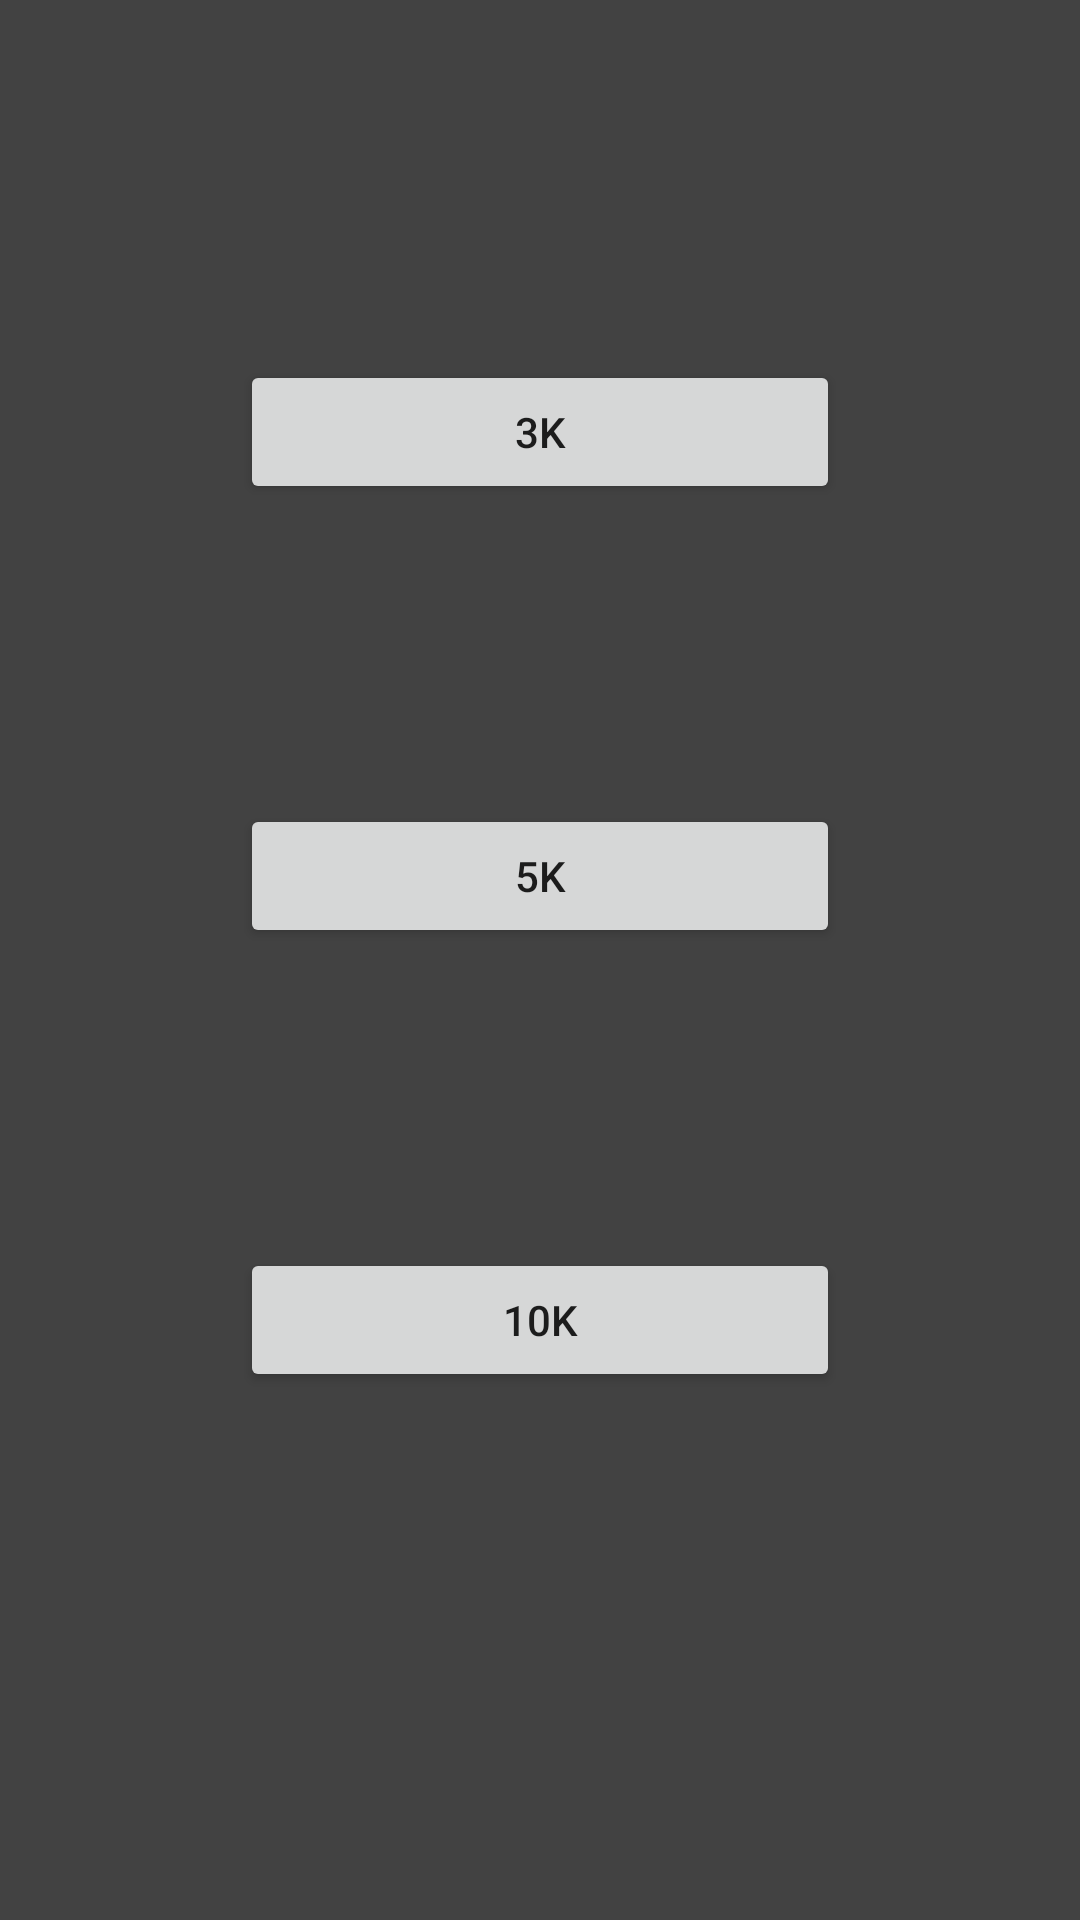

Write the Android layout XML for this screen, with the resource values it uses.
<!-- AndroidManifest.xml: application theme Theme.VerveTicket -->
<!-- res/layout/activity_runselect.xml -->
<?xml version="1.0" encoding="utf-8"?>
<LinearLayout
    xmlns:android="http://schemas.android.com/apk/res/android"
    xmlns:tools="http://schemas.android.com/tools"
    xmlns:app="http://schemas.android.com/apk/res-auto"
    android:layout_width="match_parent"
    android:layout_height="match_parent"
    tools:context=".runselect"
    android:orientation="vertical"
    android:padding="20dp"
    android:background="@color/cardview_dark_background"
    android:gravity="center_horizontal">
    <Button
        android:layout_width="200dp"
        android:layout_height="wrap_content"
        android:text="3K"
        android:layout_marginTop="100dp"
        android:id="@+id/btn3k">

    </Button>
    <Button
        android:layout_width="200dp"
        android:layout_height="wrap_content"
        android:text="5K"
        android:layout_marginTop="100dp"
        android:id="@+id/btn5k">

    </Button>
    <Button
        android:layout_width="200dp"
        android:layout_height="wrap_content"
        android:text="10K"
        android:layout_marginTop="100dp"
        android:id="@+id/btn10k">

    </Button>

  </LinearLayout>
<!-- resources referenced by this layout -->
<resources>
  <style name="Theme.VerveTicket" parent="Theme.MaterialComponents.DayNight.DarkActionBar">
          
          <item name="colorPrimary">@color/purple_500</item>
          <item name="colorPrimaryVariant">@color/purple_700</item>
          <item name="colorOnPrimary">@color/white</item>
          
          <item name="colorSecondary">@color/teal_200</item>
          <item name="colorSecondaryVariant">@color/teal_700</item>
          <item name="colorOnSecondary">@color/black</item>
          
          <item name="android:statusBarColor" tools:targetApi="l">?attr/colorPrimaryVariant</item>
          
      </style>
  <!-- not gathered from this repository: default colours our renderer supplied (Android Studio template values) -->
  <color name="purple_500">#FF6200EE</color>
  <color name="purple_700">#FF3700B3</color>
  <color name="teal_200">#FF03DAC5</color>
  <color name="teal_700">#FF018786</color>
  <color name="black">#FF000000</color>
  <color name="white">#FFFFFFFF</color>
</resources>
